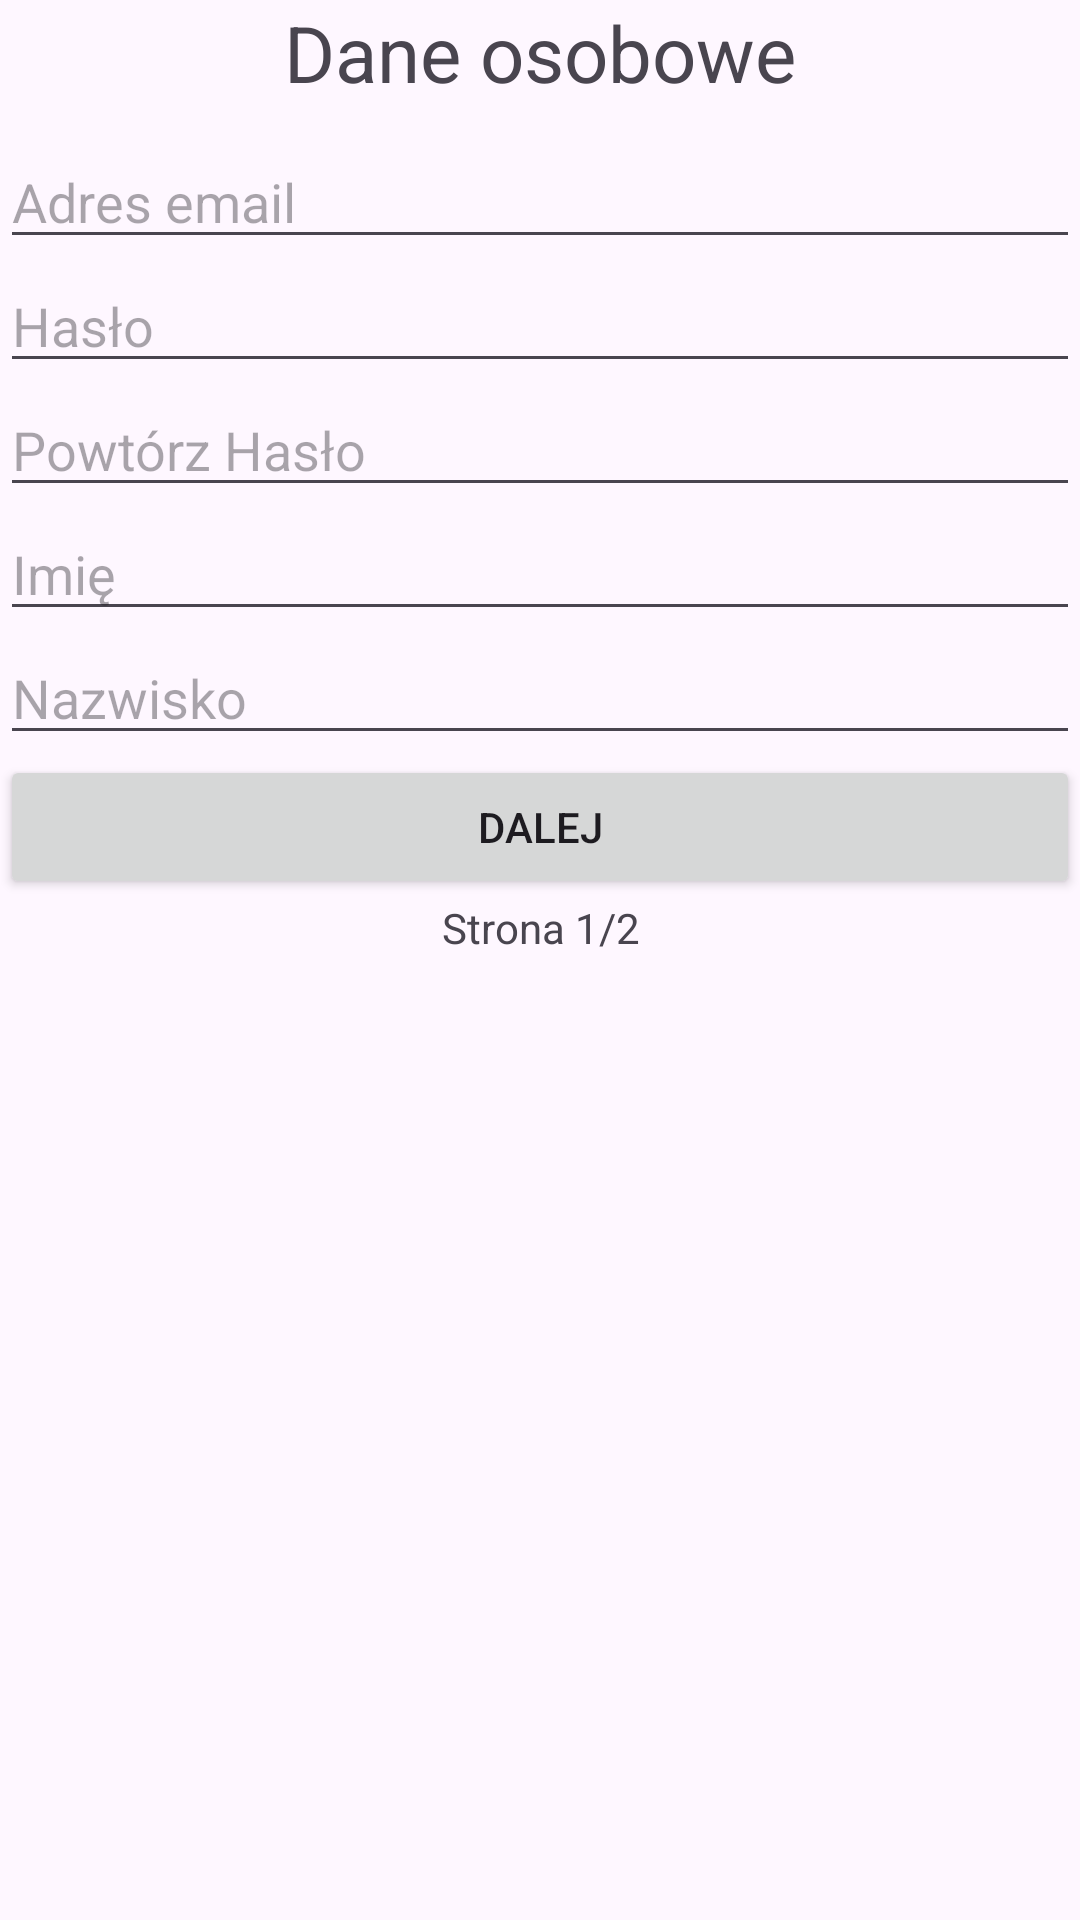

Here is an Android app screen rendered from its layout file. Give the layout XML and the strings, colors and styles it references.
<!-- AndroidManifest.xml: application theme Theme.ParkingMapApp -->
<!-- res/layout/activity_register_start.xml -->
<?xml version="1.0" encoding="utf-8"?>
<LinearLayout xmlns:android="http://schemas.android.com/apk/res/android"
    xmlns:app="http://schemas.android.com/apk/res-auto"
    android:orientation="vertical"
    xmlns:tools="http://schemas.android.com/tools"
    android:id="@+id/main"
    android:layout_width="match_parent"
    android:layout_height="match_parent"
    tools:context=".RegisterStartActivity">

    <TextView
        android:layout_width="match_parent"
        android:layout_height="wrap_content"
        android:textSize="26dp"
        android:textAlignment="center"
        android:text="Dane osobowe"/>

    <EditText
        android:id="@+id/et_email"
        android:layout_width="match_parent"
        android:layout_height="wrap_content"
        android:layout_marginTop="10dp"
        android:inputType="textEmailAddress"
        android:hint="Adres email"/>

    <EditText
        android:id="@+id/et_password"
        android:layout_width="match_parent"
        android:layout_height="wrap_content"
        android:inputType="textPassword"
        android:hint="Hasło"/>

    <EditText
        android:id="@+id/et_password2"
        android:layout_width="match_parent"
        android:layout_height="wrap_content"
        android:inputType="textPassword"
        android:hint="Powtórz Hasło"/>

    <EditText
        android:id="@+id/et_name"
        android:layout_width="match_parent"
        android:layout_height="wrap_content"
        android:inputType="textEmailAddress"
        android:hint="Imię"/>

    <EditText
        android:id="@+id/et_surname"
        android:layout_width="match_parent"
        android:layout_height="wrap_content"
        android:inputType="textEmailAddress"
        android:hint="Nazwisko"/>

    <Button
        android:id="@+id/btn_next"
        android:text="Dalej"
        android:layout_width="match_parent"
        android:layout_height="wrap_content"/>

    <TextView
        android:id="@+id/tv_login"
        android:text="Strona 1/2"
        android:textAlignment="center"
        android:layout_width="match_parent"
        android:layout_height="wrap_content"/>

</LinearLayout>
<!-- resources referenced by this layout -->
<resources>
  <style name="Theme.ParkingMapApp" parent="Base.Theme.ParkingMapApp" />
  <style name="Base.Theme.ParkingMapApp" parent="Theme.Material3.DayNight.NoActionBar">
          
          
      </style>
</resources>
